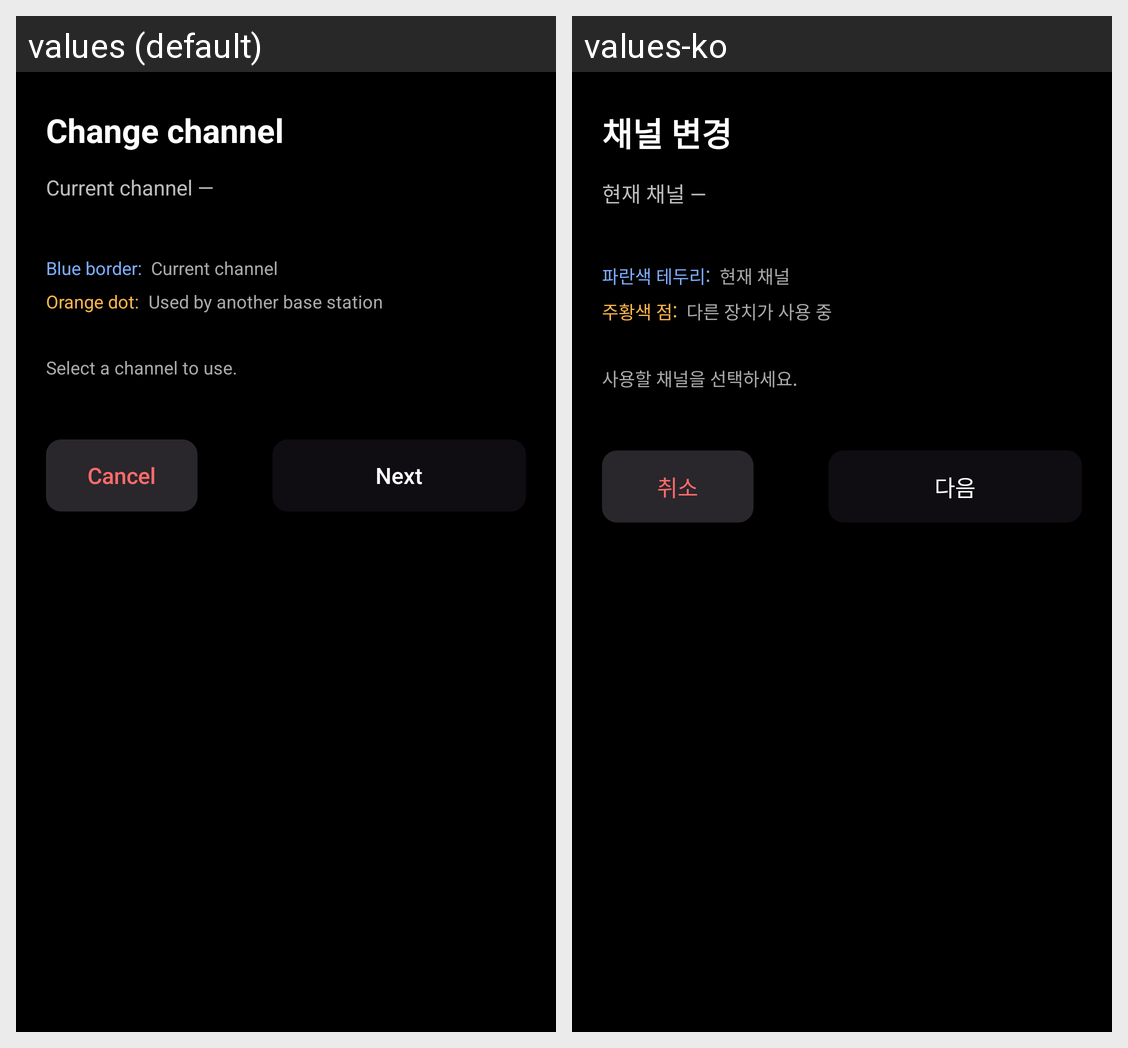

Translations of the strings shown on this Android screen, per locale in the grid:
Android screen res/layout/dialog_channel_select.xml rendered under 2 locales, left to right: values (default), values-ko. Device: Nexus 5 (rendered at 1080×1920; each locale shown at half size, 540×960, under a caption strip naming it); theme Theme.LightLink.
Strings drawn on this screen, with the default value and each locale's value (text and hints the layout hard-codes, and strings that could not be matched under every locale, appear in the picture but are not listed):

device_channel_change_button
  values: Change channel
  values-ko: 채널 변경

device_channel_current_placeholder
  values: Current channel —
  values-ko: 현재 채널 —

channel_picker_legend_current_label
  values: Blue border:
  values-ko: 파란색 테두리:

channel_picker_legend_current_description
  values: Current channel
  values-ko: 현재 채널

channel_picker_legend_used_label
  values: Orange dot:
  values-ko: 주황색 점:

channel_picker_legend_used_description
  values: Used by another base station
  values-ko: 다른 장치가 사용 중

channel_picker_select_prompt
  values: Select a channel to use.
  values-ko: 사용할 채널을 선택하세요.

channel_picker_cancel
  values: Cancel
  values-ko: 취소

channel_picker_next
  values: Next
  values-ko: 다음
